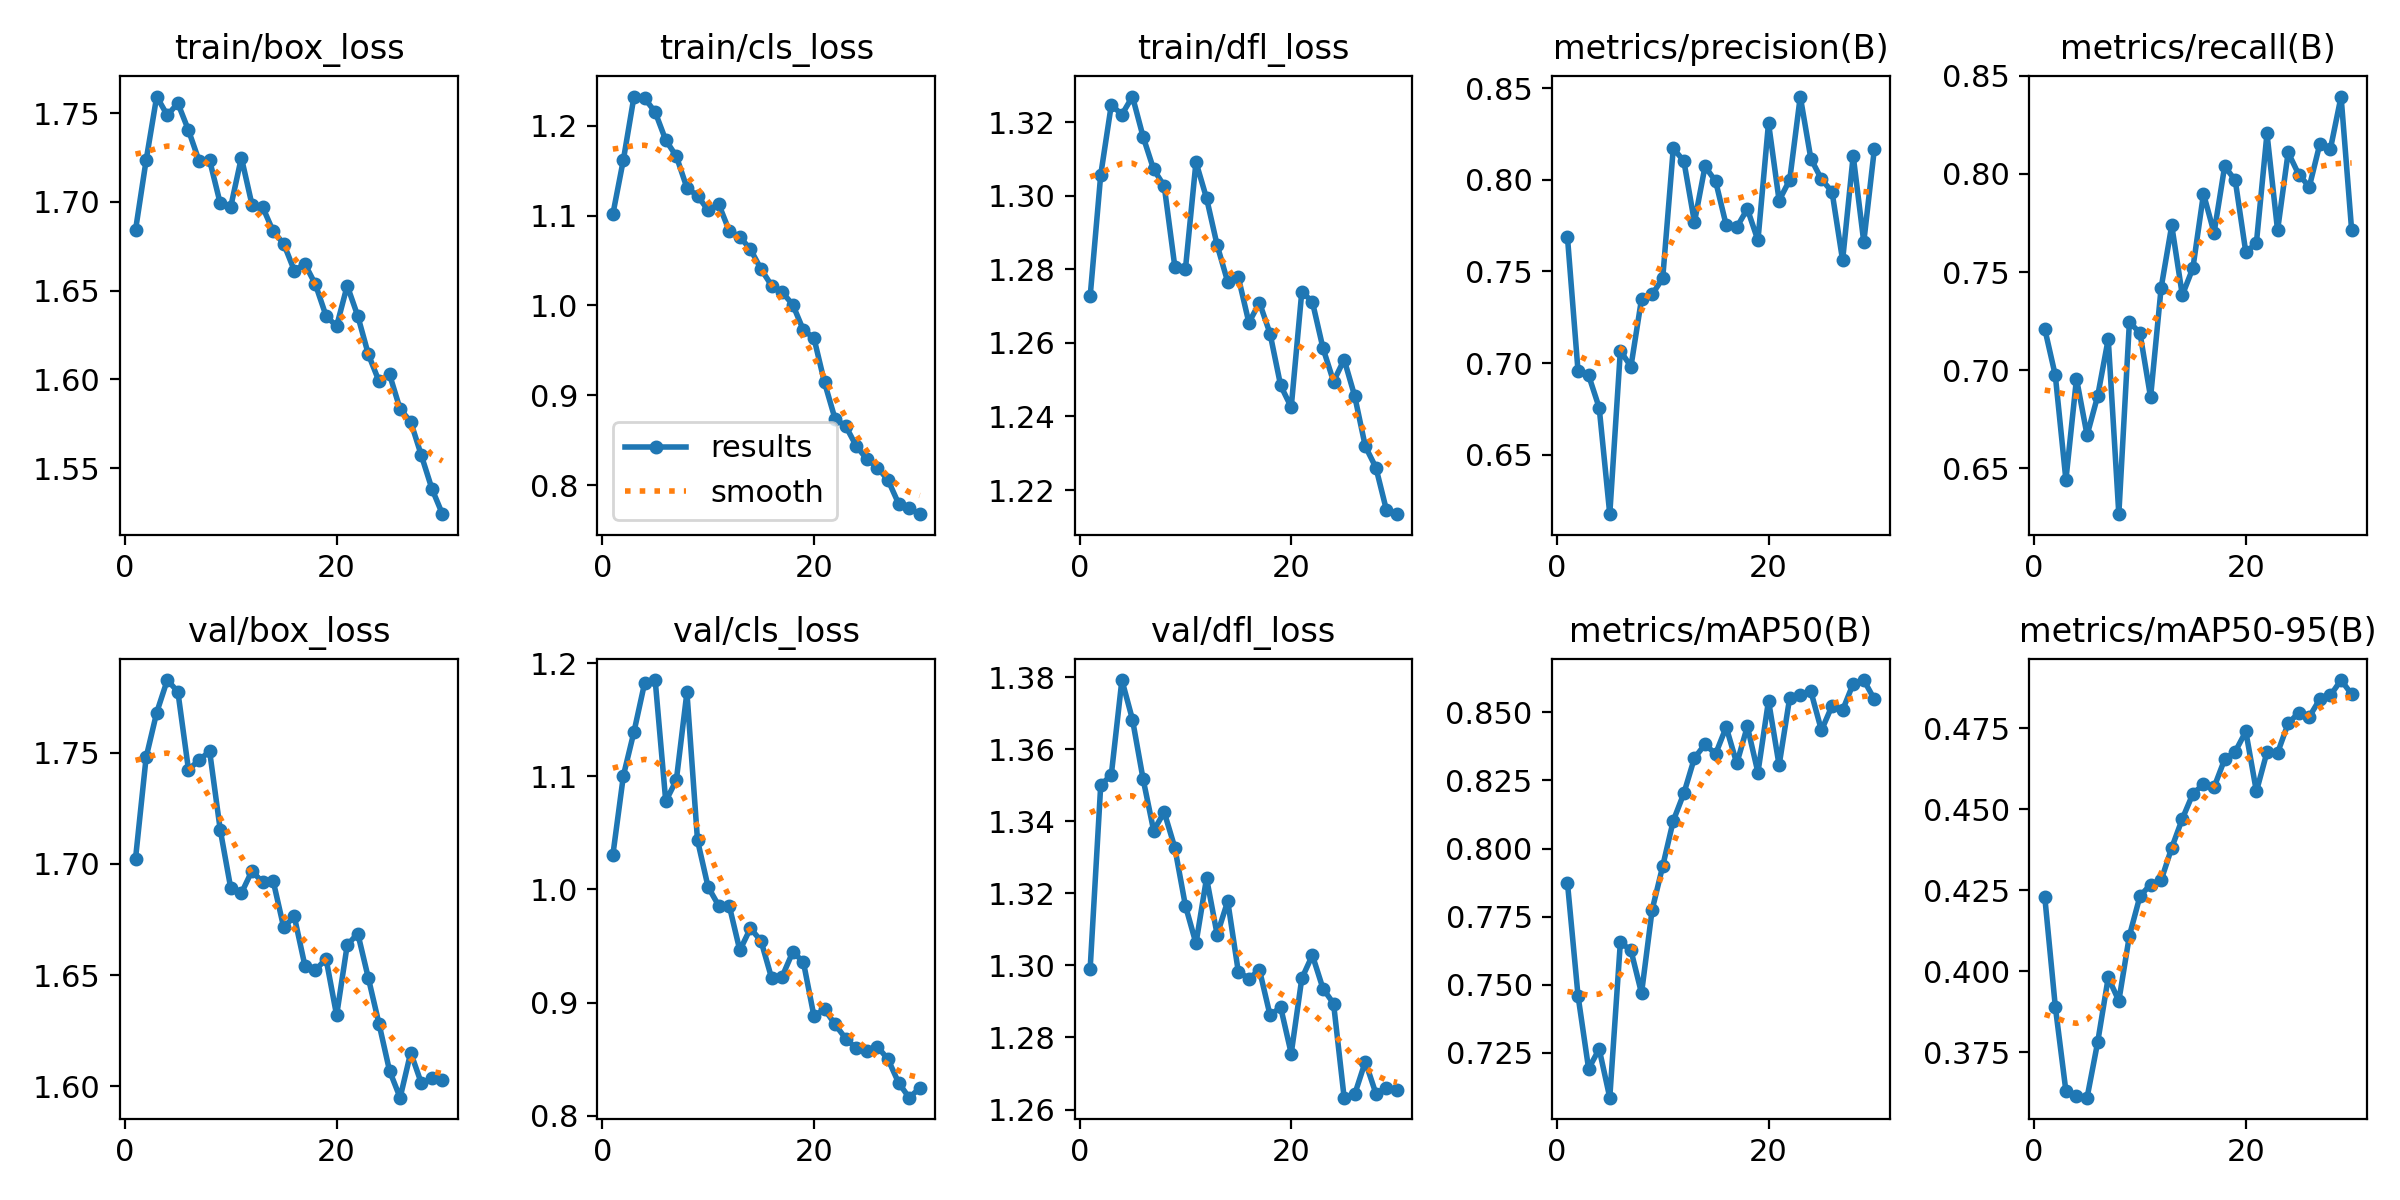

Data behind this chart, as committed beside it:
epoch, time, train/box_loss, train/cls_loss, train/dfl_loss, metrics/precision(B), metrics/recall(B), metrics/mAP50(B), metrics/mAP50-95(B), val/box_loss, val/cls_loss, val/dfl_loss, lr/pg0, lr/pg1, lr/pg2
1, 71.11, 1.684, 1.101, 1.273, 0.7689, 0.7211, 0.7875, 0.423, 1.702, 1.03, 1.299, 0.0003025, 0.0003025, 0.0003025
2, 132, 1.723, 1.162, 1.306, 0.6957, 0.6973, 0.7459, 0.3891, 1.748, 1.101, 1.35, 0.0005855, 0.0005855, 0.0005855
3, 203.9, 1.759, 1.232, 1.325, 0.6934, 0.6441, 0.7191, 0.3631, 1.768, 1.139, 1.353, 0.0008485, 0.0008485, 0.0008485
4, 290, 1.749, 1.231, 1.322, 0.6757, 0.6957, 0.7264, 0.3614, 1.783, 1.182, 1.379, 0.000819, 0.000819, 0.000819
5, 368.6, 1.756, 1.215, 1.327, 0.6176, 0.6669, 0.7085, 0.361, 1.777, 1.185, 1.368, 0.000789, 0.000789, 0.000789
6, 429.6, 1.74, 1.184, 1.316, 0.7067, 0.6868, 0.7656, 0.3781, 1.742, 1.078, 1.352, 0.000759, 0.000759, 0.000759
7, 489.7, 1.723, 1.166, 1.307, 0.6981, 0.7159, 0.7626, 0.3981, 1.747, 1.097, 1.337, 0.000729, 0.000729, 0.000729
8, 556.6, 1.724, 1.131, 1.303, 0.735, 0.6267, 0.7469, 0.3909, 1.751, 1.174, 1.343, 0.000699, 0.000699, 0.000699
9, 637.6, 1.699, 1.122, 1.281, 0.7375, 0.7246, 0.7774, 0.411, 1.715, 1.043, 1.333, 0.000669, 0.000669, 0.000669
10, 725.8, 1.697, 1.106, 1.28, 0.7462, 0.7189, 0.7935, 0.4232, 1.689, 1.002, 1.317, 0.000639, 0.000639, 0.000639
11, 811.6, 1.725, 1.113, 1.309, 0.8171, 0.6862, 0.8102, 0.4268, 1.687, 0.9857, 1.306, 0.000609, 0.000609, 0.000609
12, 878.6, 1.698, 1.083, 1.299, 0.8103, 0.742, 0.8203, 0.4281, 1.697, 0.9856, 1.324, 0.000579, 0.000579, 0.000579
13, 939.1, 1.697, 1.076, 1.287, 0.7769, 0.7738, 0.8333, 0.4381, 1.692, 0.9461, 1.309, 0.000549, 0.000549, 0.000549
14, 1016, 1.683, 1.062, 1.277, 0.8073, 0.7382, 0.8383, 0.447, 1.692, 0.9657, 1.318, 0.000519, 0.000519, 0.000519
15, 1099, 1.676, 1.04, 1.278, 0.7993, 0.752, 0.8348, 0.4548, 1.671, 0.9545, 1.298, 0.000489, 0.000489, 0.000489
16, 1182, 1.661, 1.022, 1.266, 0.7753, 0.7899, 0.8446, 0.4577, 1.676, 0.9217, 1.296, 0.000459, 0.000459, 0.000459
17, 1266, 1.665, 1.015, 1.271, 0.7741, 0.77, 0.8313, 0.4568, 1.654, 0.9229, 1.299, 0.000429, 0.000429, 0.000429
18, 1349, 1.653, 1.001, 1.263, 0.7841, 0.8038, 0.8449, 0.4654, 1.652, 0.9447, 1.286, 0.0003991, 0.0003991, 0.0003991
19, 1432, 1.636, 0.9725, 1.248, 0.767, 0.7967, 0.8279, 0.4677, 1.657, 0.936, 1.288, 0.0003691, 0.0003691, 0.0003691
20, 1510, 1.63, 0.9637, 1.243, 0.831, 0.76, 0.8544, 0.474, 1.632, 0.8881, 1.276, 0.0003391, 0.0003391, 0.0003391
21, 1610, 1.653, 0.9142, 1.274, 0.7887, 0.7649, 0.8306, 0.4555, 1.663, 0.8941, 1.296, 0.0003091, 0.0003091, 0.0003091
22, 1693, 1.636, 0.8735, 1.271, 0.8, 0.8206, 0.8554, 0.4676, 1.669, 0.8807, 1.303, 0.0002791, 0.0002791, 0.0002791
23, 1771, 1.614, 0.8657, 1.259, 0.8454, 0.7712, 0.8563, 0.4673, 1.649, 0.8682, 1.294, 0.0002491, 0.0002491, 0.0002491
24, 1851, 1.599, 0.8434, 1.25, 0.8116, 0.8109, 0.8578, 0.4765, 1.628, 0.8595, 1.289, 0.0002191, 0.0002191, 0.0002191
25, 1932, 1.603, 0.8288, 1.255, 0.8004, 0.7997, 0.8434, 0.4797, 1.607, 0.857, 1.263, 0.0001891, 0.0001891, 0.0001891
26, 2012, 1.583, 0.8194, 1.246, 0.7935, 0.7934, 0.8524, 0.4785, 1.595, 0.861, 1.264, 0.0001591, 0.0001591, 0.0001591
27, 2093, 1.576, 0.8055, 1.232, 0.7561, 0.8154, 0.8508, 0.484, 1.615, 0.8499, 1.273, 0.0001291, 0.0001291, 0.0001291
28, 2172, 1.557, 0.7793, 1.226, 0.8132, 0.8129, 0.8606, 0.4851, 1.601, 0.8291, 1.264, 9.9081e-05, 9.9081e-05, 9.9081e-05
29, 2240, 1.538, 0.7739, 1.215, 0.7661, 0.8394, 0.8619, 0.4898, 1.604, 0.8159, 1.266, 6.9084e-05, 6.9084e-05, 6.9084e-05
30, 2299, 1.524, 0.7675, 1.213, 0.8168, 0.7713, 0.8548, 0.4854, 1.603, 0.8244, 1.265, 3.9087e-05, 3.9087e-05, 3.9087e-05
